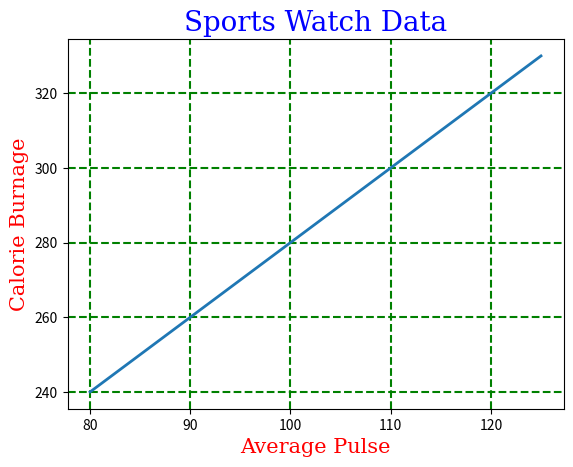

Write the Python code that produced this figure.
import matplotlib.pyplot as plt
import numpy as np

x = np.array([80, 85, 90, 95, 100, 105, 110, 115, 120, 125])
y = np.array([240, 250, 260, 270, 280, 290, 300, 310, 320, 330])

font1 = {'family': 'serif', 'color': 'blue', 'size': 20}
font2 = {'family': 'serif', 'color': 'red', 'size': 15}

plt.title("Sports Watch Data", fontdict=font1, loc="center")
plt.xlabel("Average Pulse", fontdict=font2)
plt.ylabel("Calorie Burnage", fontdict=font2)

plt.plot(x, y, linewidth=2)
plt.grid(color='green', linestyle='--', linewidth=1.5)
# plt.grid(axis = 'x')
# plt.grid(axis='y')

plt.show()
